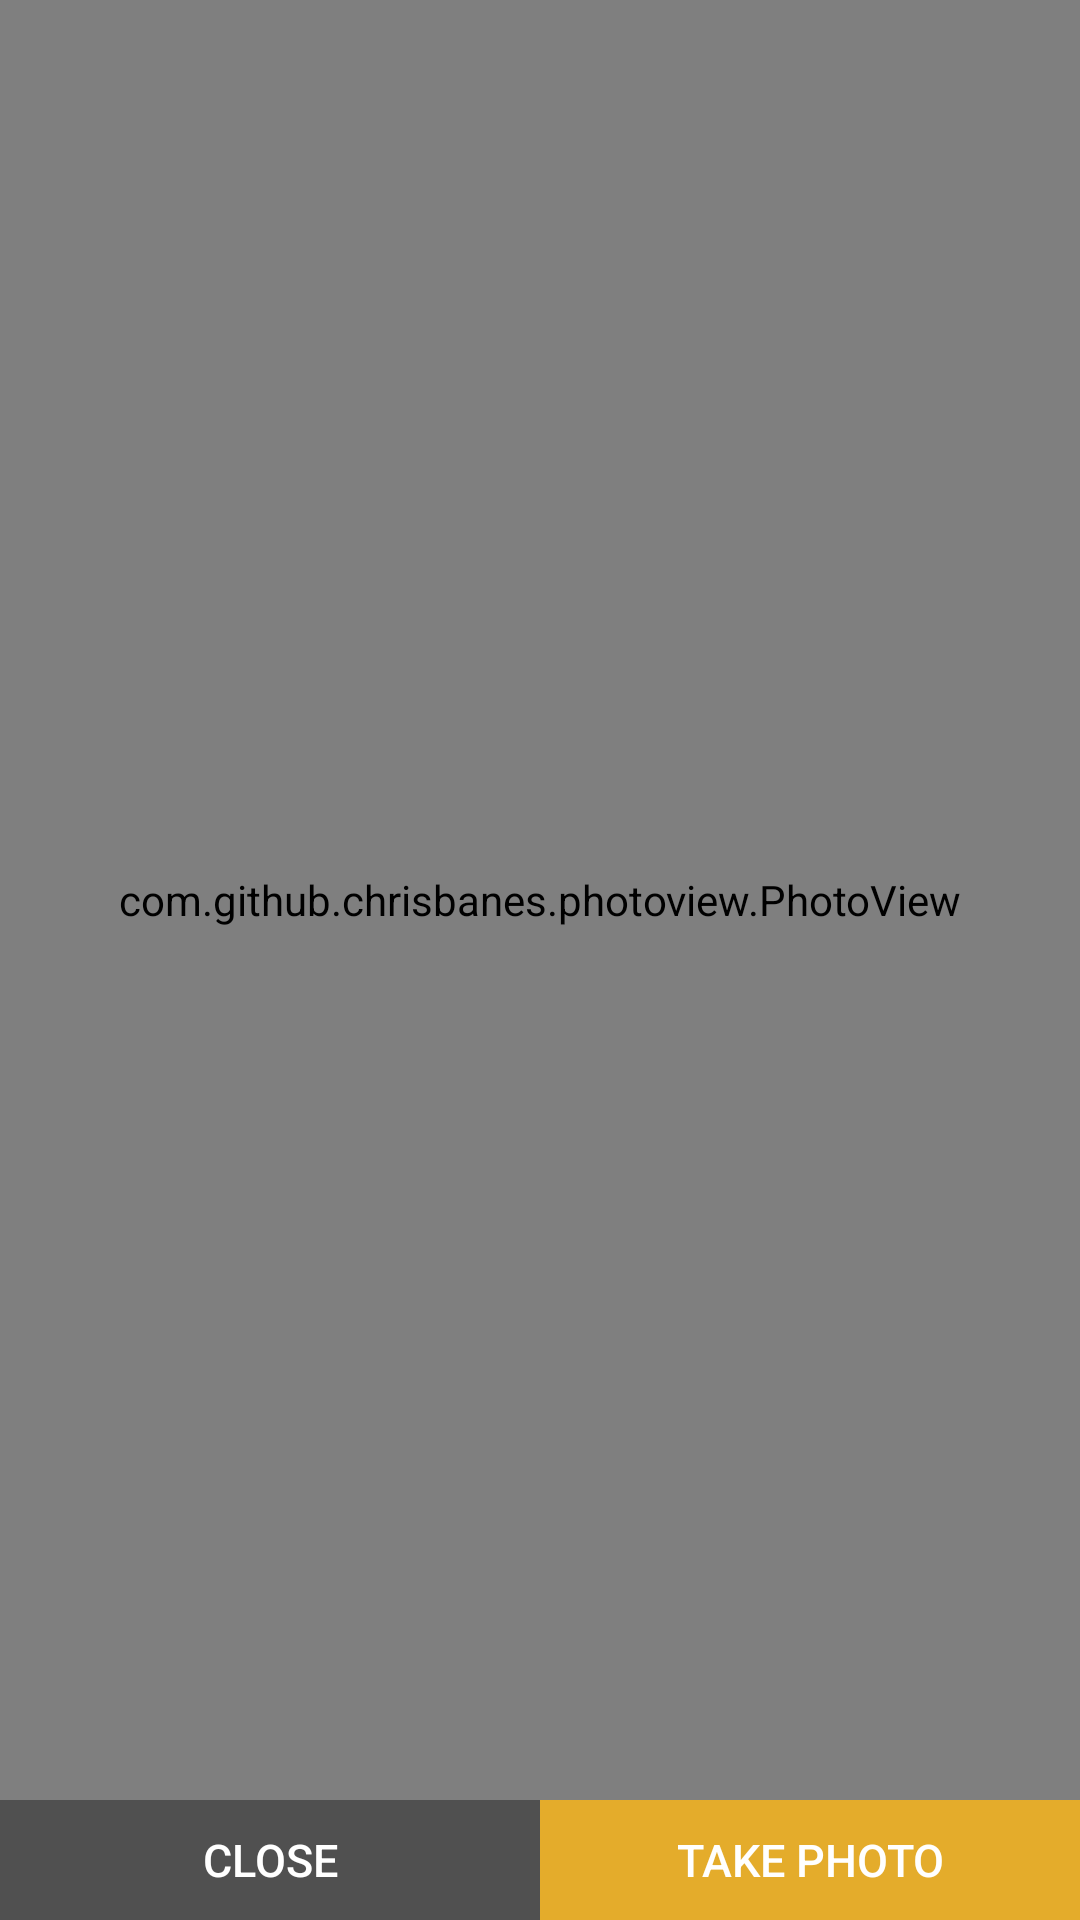

Here is an Android app screen rendered from its layout file. Give the layout XML and the strings, colors and styles it references.
<!-- AndroidManifest.xml: application theme AppTheme -->
<!-- res/layout/layout_for_profile_view.xml -->
<?xml version="1.0" encoding="utf-8"?>
<RelativeLayout xmlns:android="http://schemas.android.com/apk/res/android"
    android:orientation="vertical" android:layout_width="match_parent"
    android:layout_height="match_parent">

    <com.github.chrisbanes.photoview.PhotoView
        android:id="@+id/imagepreview"
        android:layout_width="match_parent"
        android:layout_height="match_parent"
        android:layout_above="@id/main"
        android:scaleType="centerCrop" />



    <LinearLayout
        android:layout_width="match_parent"
        android:layout_height="wrap_content"
        android:orientation="horizontal"
        android:id="@+id/main"
        android:layout_alignParentBottom="true">

        <Button
            android:id="@+id/closep"
            android:layout_weight=".50"
            android:layout_width="0dp"
            android:layout_height="40dp"
            android:background="@color/dark_gray"
            android:elevation="5dp"
            android:text="Close"
            android:textColor="@color/white"
            android:gravity="center"
            android:layout_alignParentRight="true"
            android:textSize="15sp" />


        <Button
            android:id="@+id/removep"
            android:layout_weight=".50"
            android:layout_width="0dp"
            android:layout_height="40dp"
            android:background="@color/colorPrimary"
            android:elevation="5dp"
            android:text="Take Photo"
            android:textColor="@color/white"
            android:gravity="center"
            android:layout_alignParentRight="true"
            android:textSize="15sp" />


    </LinearLayout>

</RelativeLayout>
<!-- resources referenced by this layout -->
<resources>
  <color name="colorPrimary">#e4ac2b</color>
  <color name="dark_gray">#505050</color>
  <color name="white">#FFFFFF</color>
  <style name="AppTheme" parent="Theme.AppCompat.Light.DarkActionBar">
          
          <item name="colorPrimary">@color/colorPrimary</item>
          <item name="colorPrimaryDark">@color/colorPrimaryDark</item>
          <item name="colorAccent">@color/colorAccent</item>
  
          <item name="windowNoTitle">true</item>
          <item name="windowActionBar">false</item>
      </style>
  <color name="colorPrimaryDark">#d29b1b</color>
  <color name="colorAccent">#041b41</color>
</resources>
